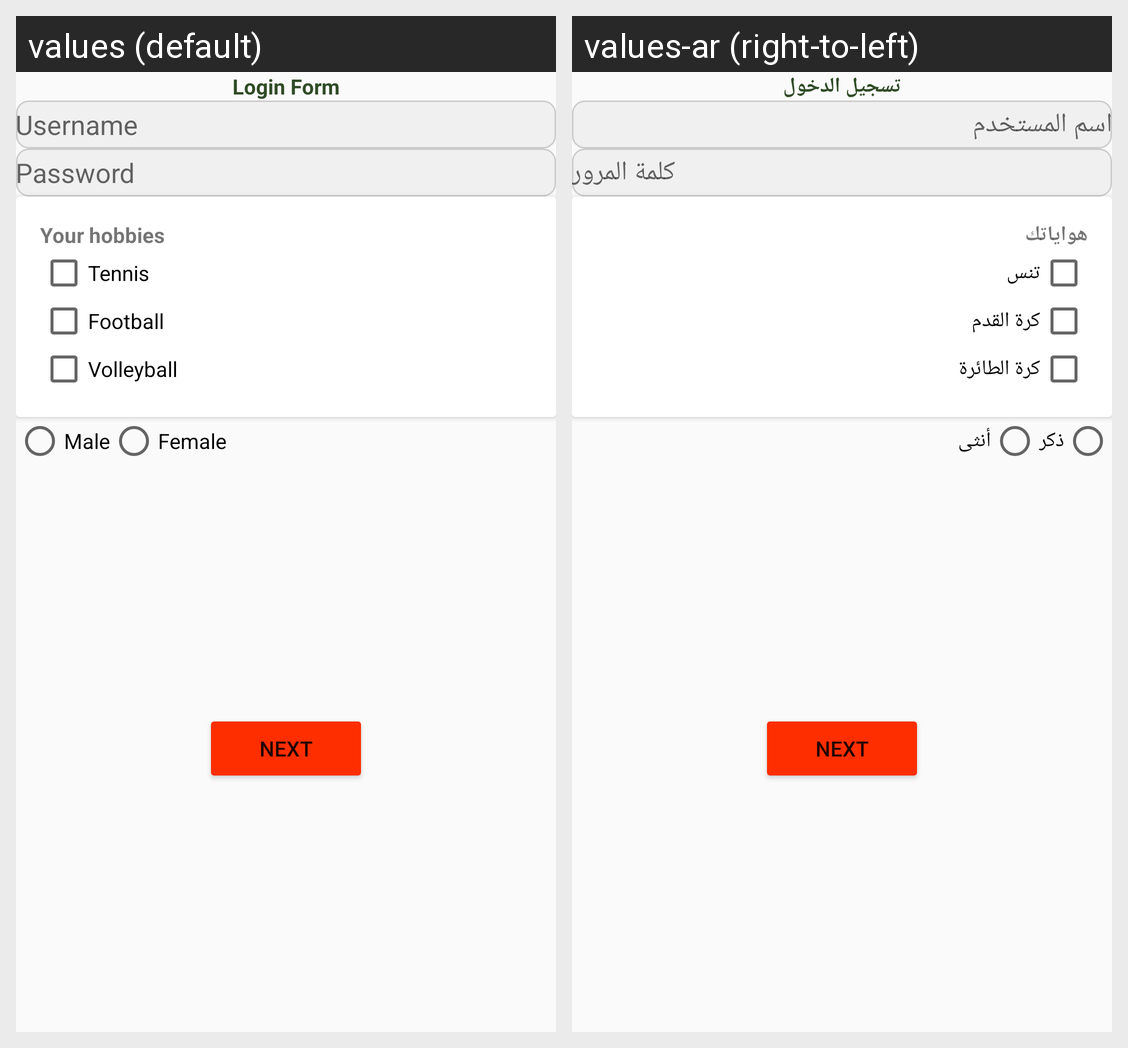

Here is an Android app screen in its default locale and in the app's own translations. Write out the translated-string differences for the strings that appear on this screen.
Android screen res/layout/activity_main.xml rendered under 2 locales, left to right: values (default), values-ar (right-to-left). Device: Nexus 5 (rendered at 1080×1920; each locale shown at half size, 540×960, under a caption strip naming it); theme Theme.ITIAndroid.
Strings drawn on this screen, with the default value and each locale's value (text and hints the layout hard-codes, and strings that could not be matched under every locale, appear in the picture but are not listed):

login_form
  values: Login Form
  values-ar: تسجيل الدخول

username
  values: Username
  values-ar: اسم المستخدم

password
  values: Password
  values-ar: كلمة المرور

next
  values: Next
  values-ar: Next  [not translated; the default value is used]

your_hobbies
  values: Your hobbies
  values-ar: هواياتك

tennis
  values: Tennis
  values-ar: تنس

football
  values: Football
  values-ar: كرة القدم

volleyball
  values: Volleyball
  values-ar: كرة الطائرة

male
  values: Male
  values-ar: ذكر

female
  values: Female
  values-ar: أنثى
